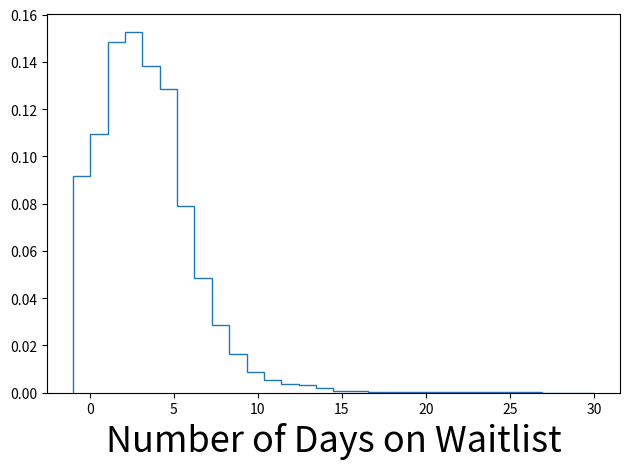

Source code (Python):
import numpy as np
import matplotlib.pyplot as plt



class Waitlist:
    def __init__(self, num_people=10, length_book=400, speed=200, words_page=500):

        self.num_people = self.number_of_people(num_people)
        self.length_book = self.length_of_book(length_book)
        self.speed = self.reading_speed(speed)  # WPM
        self.words_page = self.words_per_page(words_page)
        self.MINUTES_PER_DAY = 1440

    def number_of_people(self, cen, dist=np.random.randint, **kwargs):
        return dist(cen, **kwargs)

    def length_of_book(self, cen, dist=np.random.poisson, **kwargs):
        return dist(cen, **kwargs)

    def reading_speed(self, cen, width=50, dist=np.random.normal, **kwargs):
        return dist(cen, width, **kwargs)

    def words_per_page(self, cen, width=100, dist=np.random.normal, **kwargs):
        return dist(cen, width, **kwargs)

    def model(self):
        return self.num_people * abs(self.length_book * self.words_page / self.speed) / self.MINUTES_PER_DAY

plt.cla()
bins = np.linspace(-1, 30, 31)
draws = [Waitlist().model() for i in range(10000)]
plt.hist(draws, bins=bins, histtype='step', density=True)
plt.xlabel('Number of Days on Waitlist', fontsize=26)
plt.tight_layout()
plt.show()